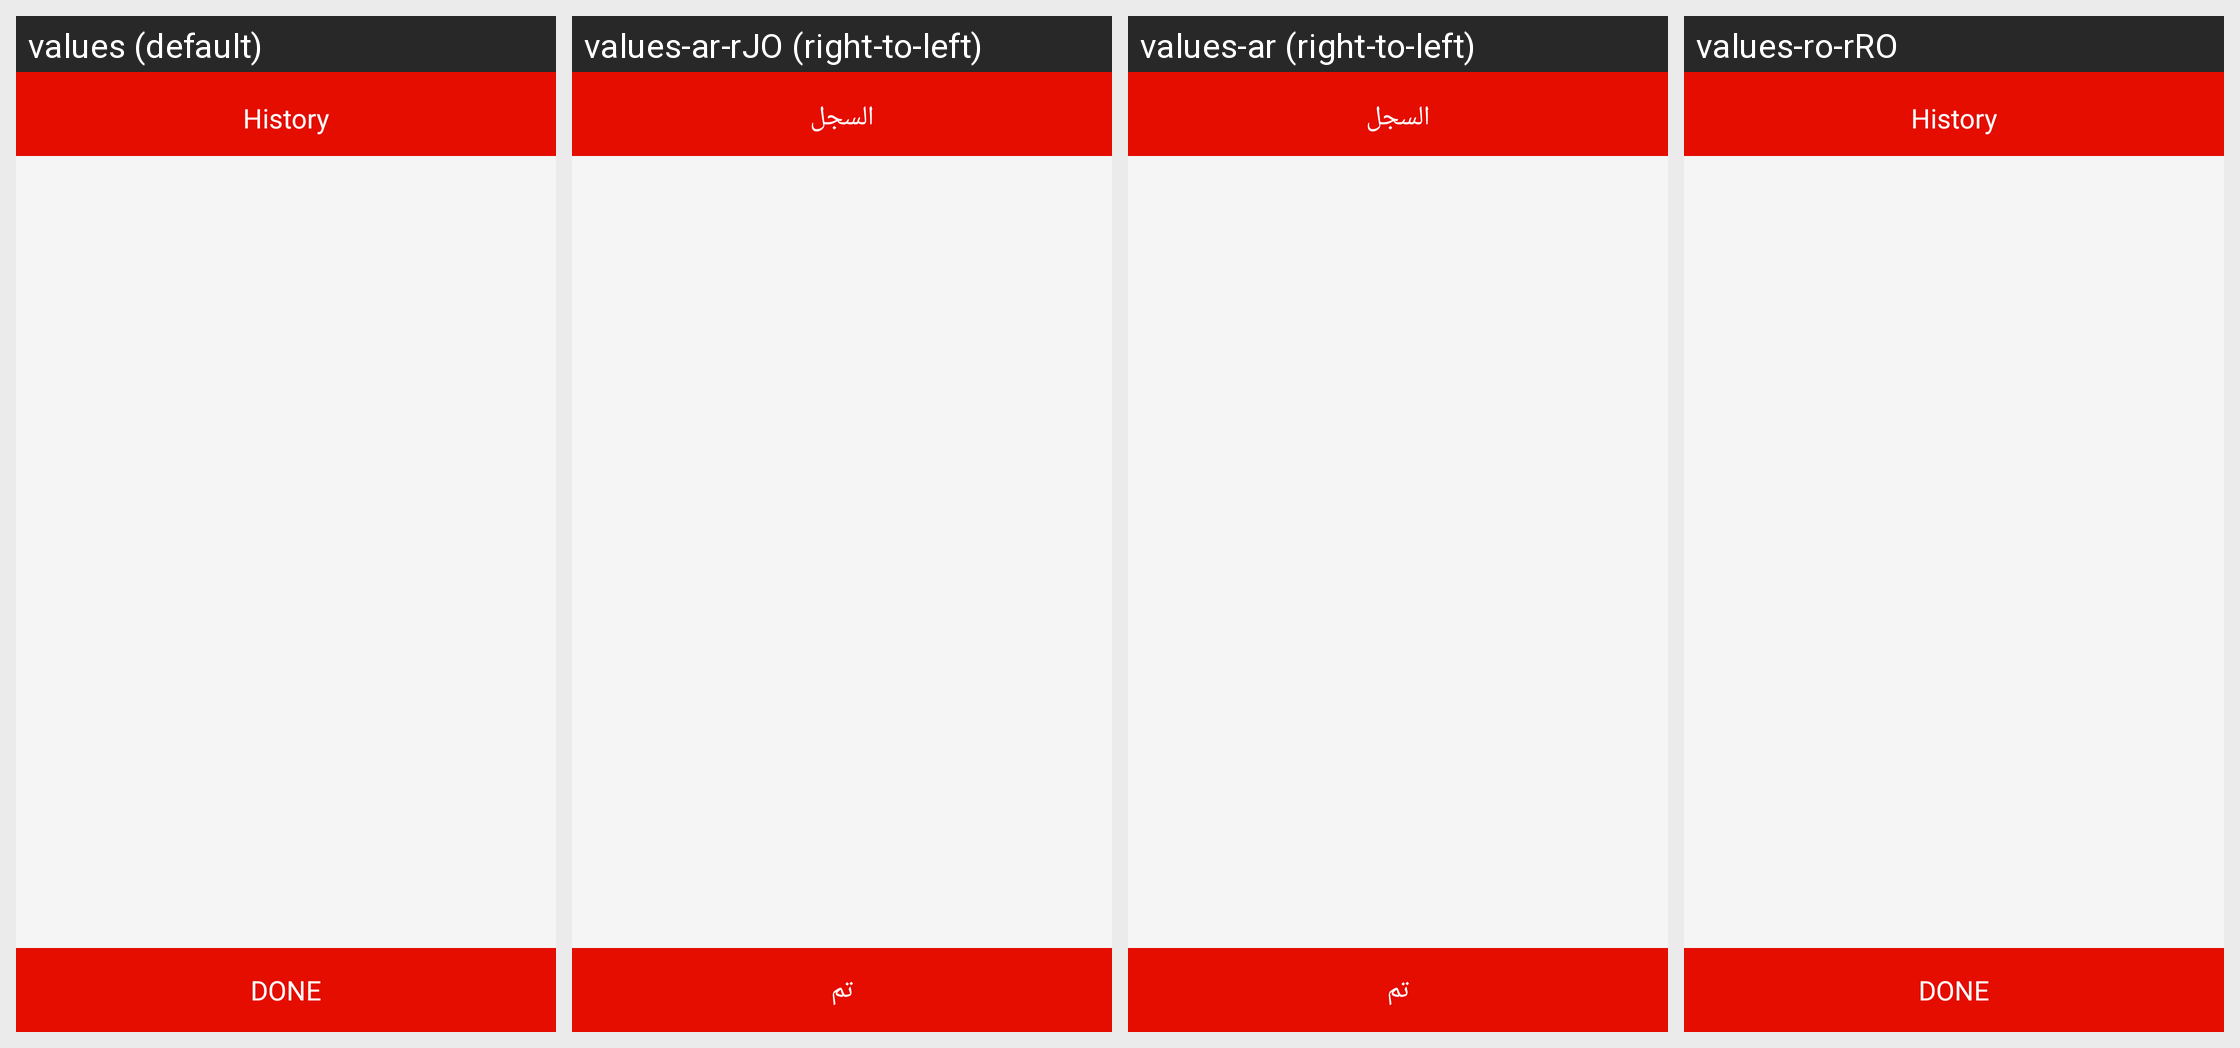

Translations of the strings shown on this Android screen, per locale in the grid:
Android screen res/layout/activity_language.xml rendered under 4 locales, left to right: values (default), values-ar-rJO (right-to-left), values-ar (right-to-left), values-ro-rRO. Device: Nexus 5 (rendered at 1080×1920; each locale shown at half size, 540×960, under a caption strip naming it); theme AppTheme.
Strings drawn on this screen, with the default value and each locale's value (text and hints the layout hard-codes, and strings that could not be matched under every locale, appear in the picture but are not listed):

done
  values: DONE
  values-ar-rJO: تم
  values-ar: تم
  values-ro-rRO: DONE

history
  values: History
  values-ar-rJO: السجل
  values-ar: السجل
  values-ro-rRO: History
